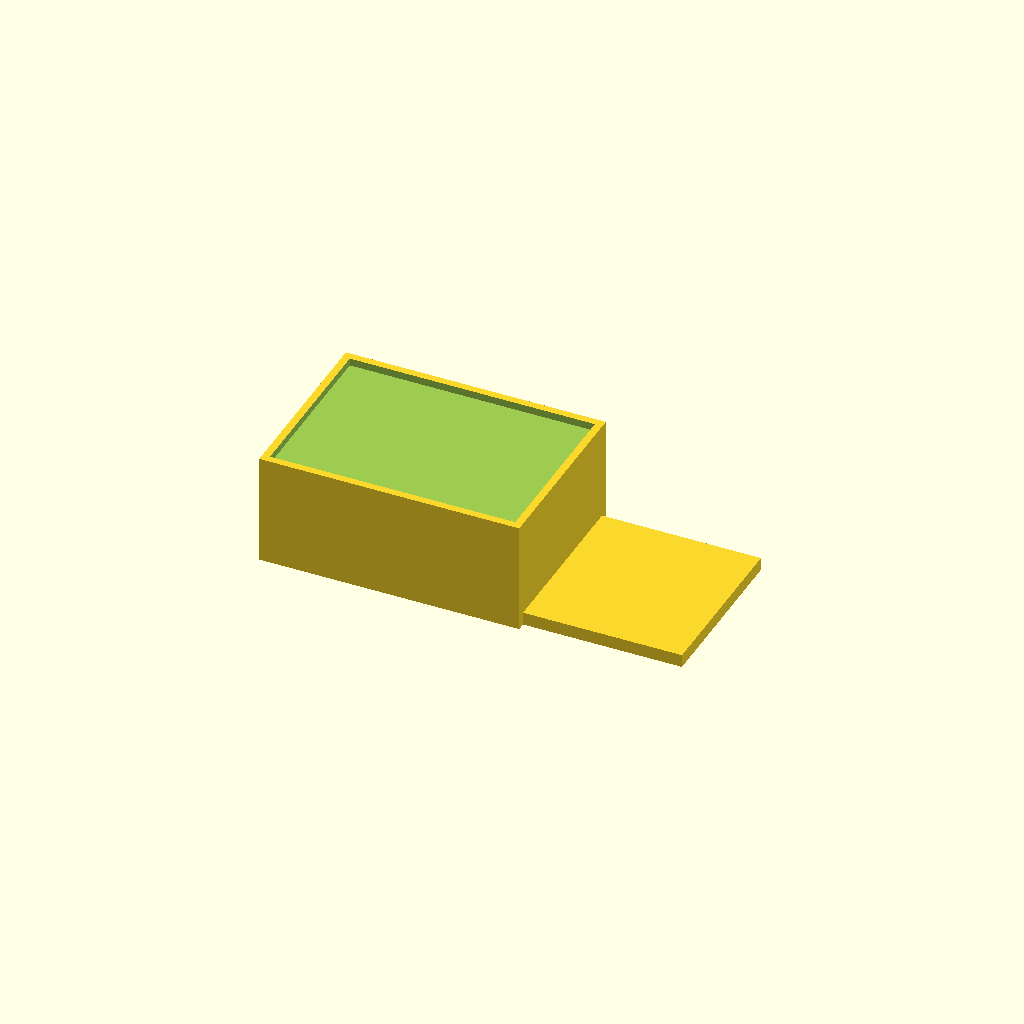
Cell 1: the model at its default parameters.
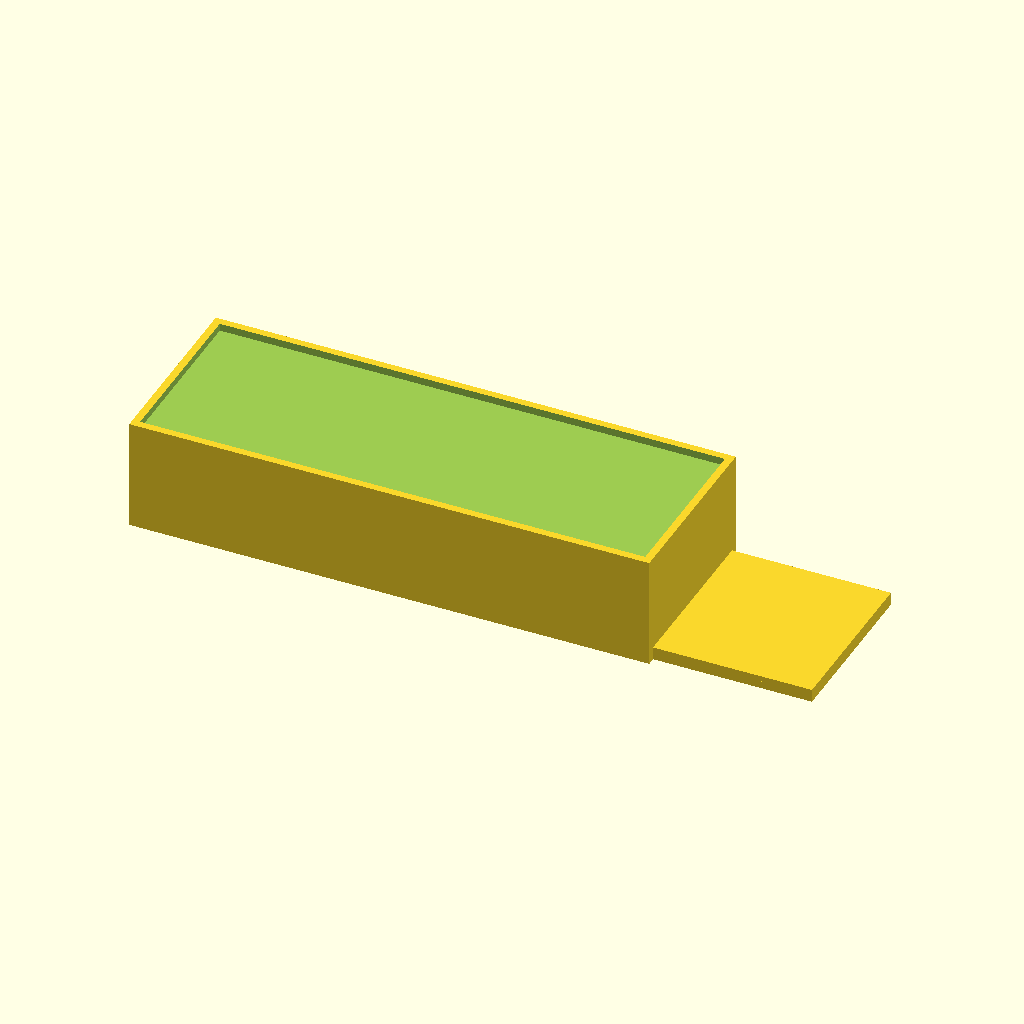
Cell 2 — box_x set to 140, the other parameters unchanged.
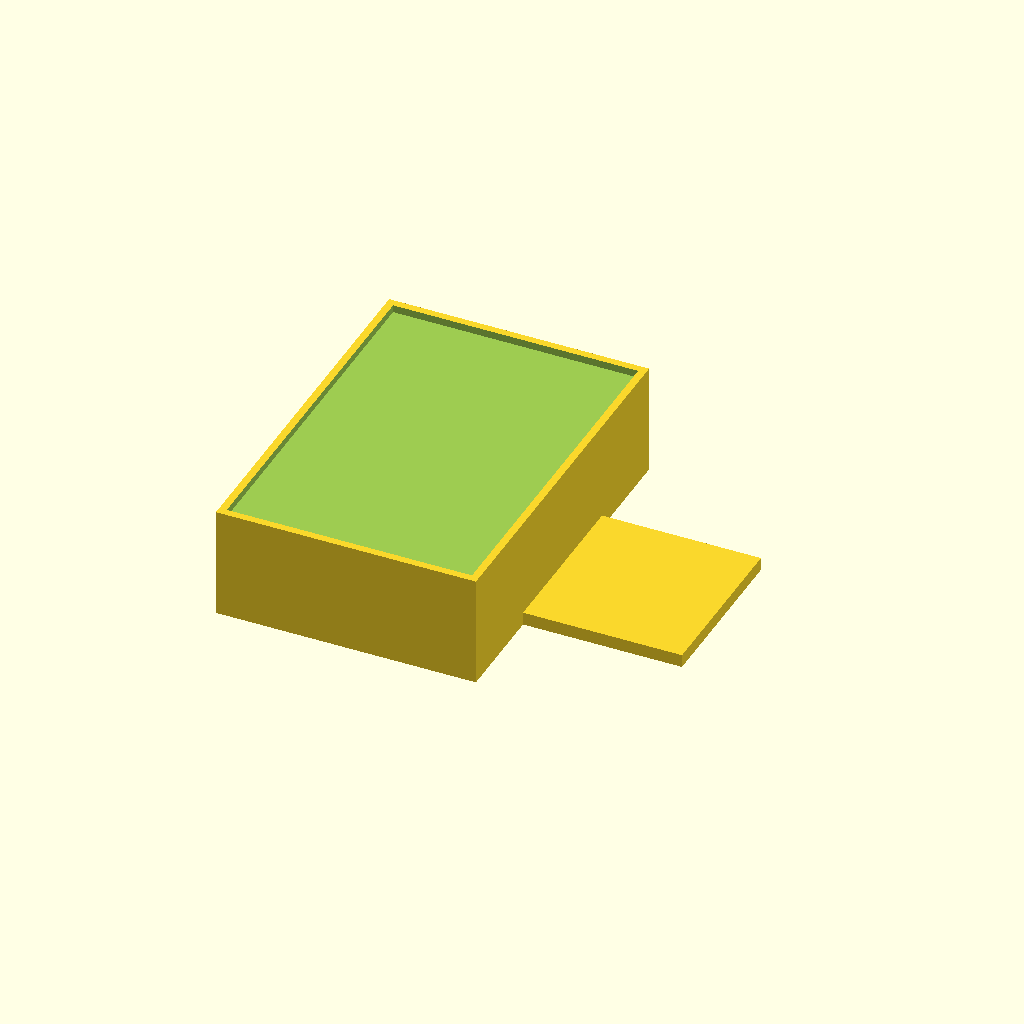
Cell 3 — box_y set to 100, the other parameters unchanged.
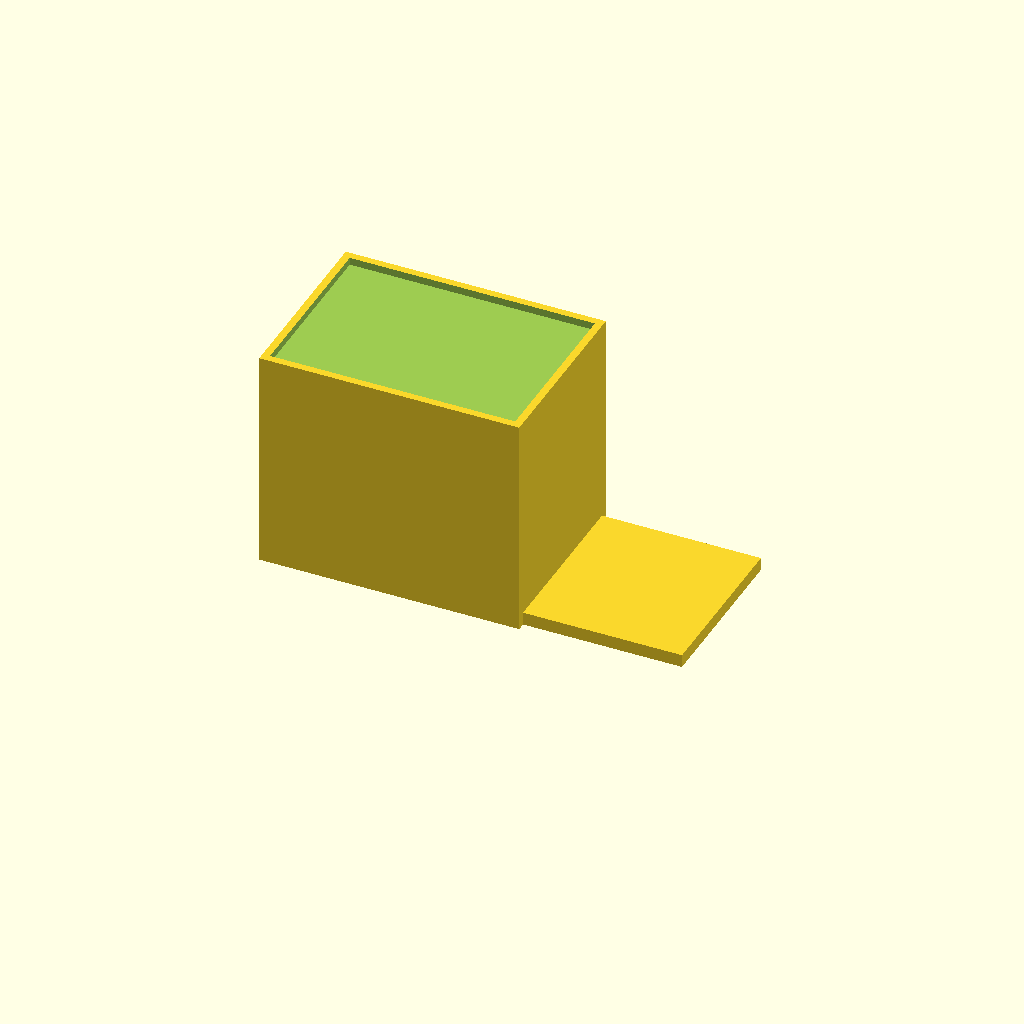
Cell 4: box_z = 60 (everything else at default).
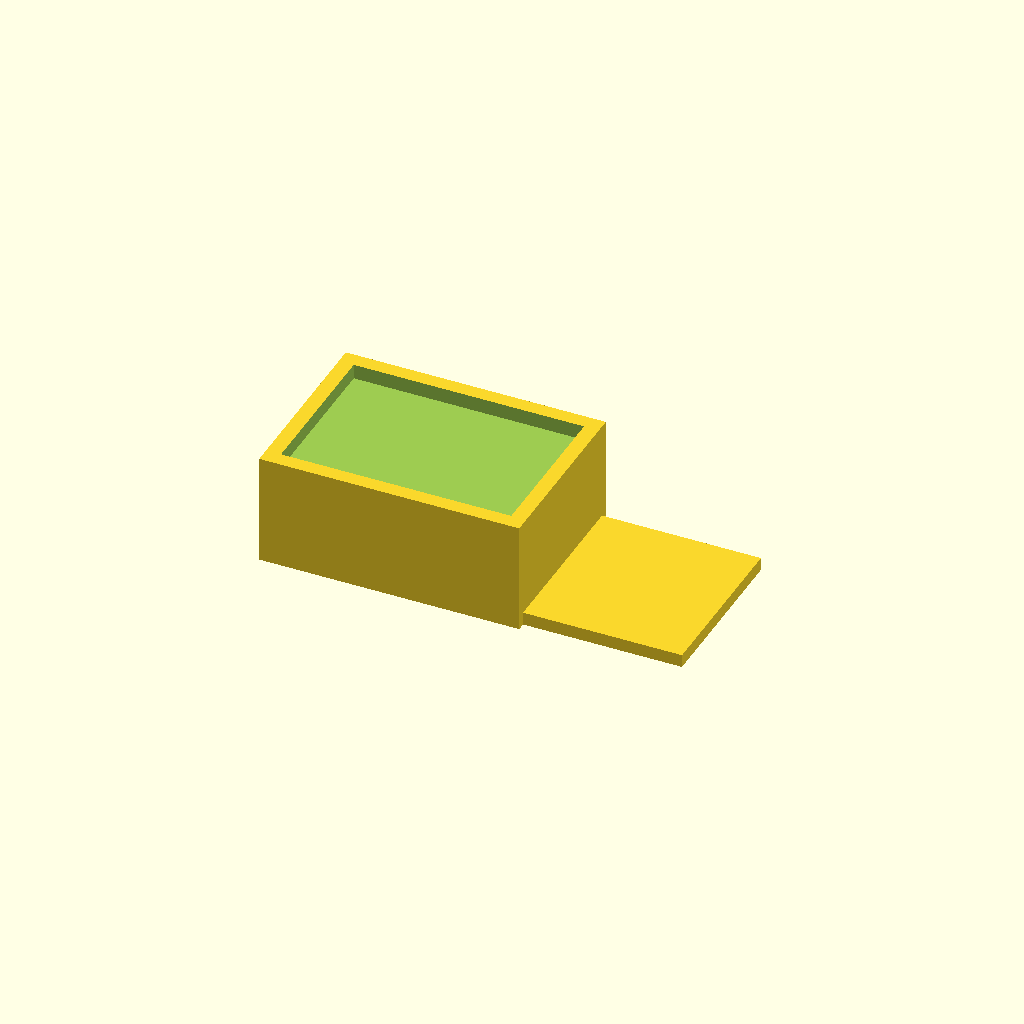
Cell 5: box_wall = 4 (everything else at default).
One fixed orthographic camera (rotation 55°, 0°, 25°; colour scheme Cornfield) for every cell.
Source of the model, bench/results/gpu-v11-g14/code/scadcoder-v11/enclosure_box_and_lid_s6_a0.scad:
// Two-part enclosure for a small electronics board (e.g., Arduino-based logger)
// Print orientation: box standing on the bed, lid plate flat on the bed.

$fn = 64;

// ---- Dimensions (mm) ----
box_x      = 70;    // box outer length (X)
box_y      = 50;    // box outer width (Y)
box_z      = 30;    // box outer height (Z)
box_wall   = 2;     // box wall thickness
box_floor  = 2;     // box floor thickness

gap        = 10;    // clear gap between the two parts

lip_x      = 65.6;  // lip outer length (X)
lip_y      = 45.6;  // lip outer width (Y)
lip_t      = 1.5;   // lip wall thickness
lip_h      = 4;     // lip height above plate

eps        = 0.5;   // cutter overshoot

// ---- Derived ----
box_inner_x = box_x - 2*box_wall;
box_inner_y = box_y - 2*box_wall;
plate_t     = 2;    // lid plate thickness

// ---- Model ----
union() {
    // Box: open-top container
    difference() {
        translate([-box_x/2, -box_y/2, 0])
            cube([box_x, box_y, box_z]);
        translate([-box_inner_x/2, -box_inner_y/2, box_z - box_wall])
            cube([box_inner_x, box_inner_y, box_wall + eps]);
    }

    // Lid: plate with a rectangular lip that slides into the box opening
    union() {
        translate([(box_x - lip_x)/2 + gap, -lip_y/2, 0])
            cube([lip_x, lip_y, plate_t]);          // base plate
        translate([(box_x - lip_x)/2 + gap, -lip_y/2, plate_t])
            cube([lip_x, lip_y, lip_t]);            // lip (overlaps plate for a clean union)
    }
}
Customizer parameters (derived from the source; name, type, default, range or options):
box_x: number, default 70
box_y: number, default 50
box_z: number, default 30
box_wall: number, default 2
box_floor: number, default 2
gap: number, default 10
lip_x: number, default 65.6
lip_y: number, default 45.6
lip_t: number, default 1.5
lip_h: number, default 4
eps: number, default 0.5
plate_t: number, default 2
